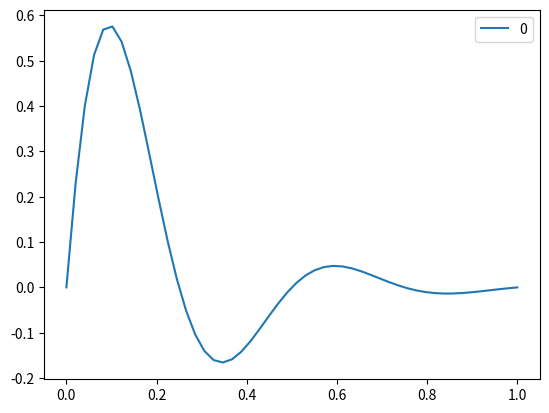

This figure's Python source:
# -*- coding: utf-8 -*-
"""
Created on Thu Mar 15 01:07:07 2018

[redacted]
"""

import numpy as np
import matplotlib.pyplot as plt
import pandas as pd
x = np.linspace(0, 1)
y = np.sin(4 * np.pi * x) * np.exp(-5 * x)
t = pd.DataFrame(y, index = x)
t.plot()